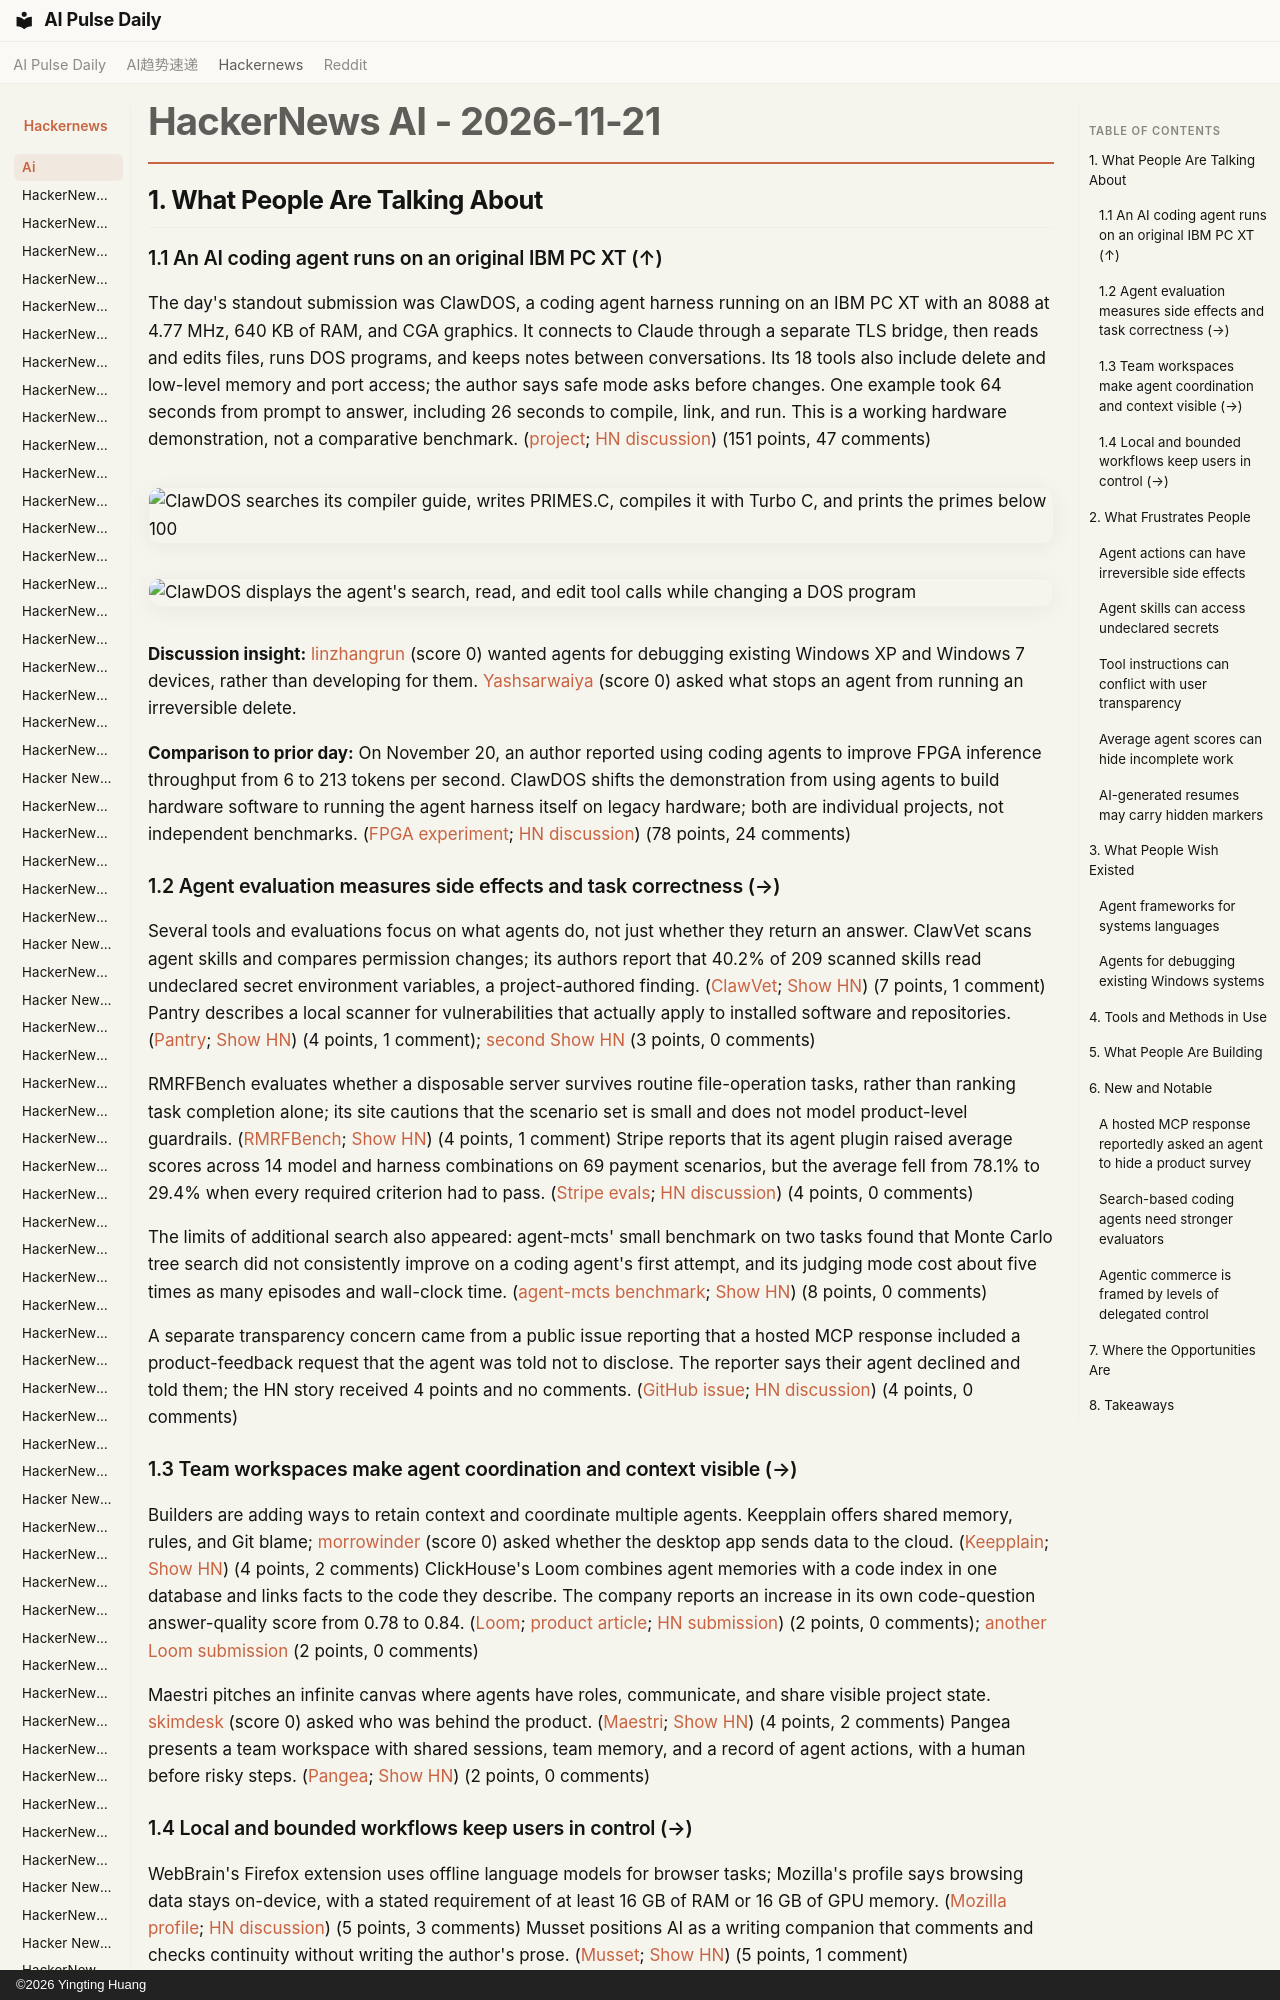

repository: vibewatch/vibewatch.github.io · page: hackernews/ai/2026-11-21/index.html · generator: mkdocs · copyright: ©2026 Yingting Huang

# HackerNews AI - 2026-11-21

## 1. What People Are Talking About

### 1.1 An AI coding agent runs on an original IBM PC XT (↑)

The day's standout submission was ClawDOS, a coding agent harness running on an IBM PC XT with an 8088 at 4.77 MHz, 640 KB of RAM, and CGA graphics. It connects to Claude through a separate TLS bridge, then reads and edits files, runs DOS programs, and keeps notes between conversations. Its 18 tools also include delete and low-level memory and port access; the author says safe mode asks before changes. One example took 64 seconds from prompt to answer, including 26 seconds to compile, link, and run. This is a working hardware demonstration, not a comparative benchmark. ([project](http://ricapar.net/ClawDOS/); [HN discussion](https://news.ycombinator.com/item?id=50586292)) (151 points, 47 comments)

![ClawDOS searches its compiler guide, writes PRIMES.C, compiles it with Turbo C, and prints the primes below 100](http://ricapar.net/ClawDOS/docs/images/coding.png)

![ClawDOS displays the agent's search, read, and edit tool calls while changing a DOS program](http://ricapar.net/ClawDOS/docs/images/agent-at-work.png)

**Discussion insight:** [linzhangrun](https://news.ycombinator.com/user?id=linzhangrun) (score 0) wanted agents for debugging existing Windows XP and Windows 7 devices, rather than developing for them. [Yashsarwaiya](https://news.ycombinator.com/user?id=Yashsarwaiya) (score 0) asked what stops an agent from running an irreversible delete.

**Comparison to prior day:** On November 20, an author reported using coding agents to improve FPGA inference throughput from 6 to 213 tokens per second. ClawDOS shifts the demonstration from using agents to build hardware software to running the agent harness itself on legacy hardware; both are individual projects, not independent benchmarks. ([FPGA experiment](https://ankitg.me/blog/vibecoding-inference-chip/); [HN discussion](https://news.ycombinator.com/item?id=50579297)) (78 points, 24 comments)

### 1.2 Agent evaluation measures side effects and task correctness (→)

Several tools and evaluations focus on what agents do, not just whether they return an answer. ClawVet scans agent skills and compares permission changes; its authors report that 40.2% of 209 scanned skills read undeclared secret environment variables, a project-authored finding. ([ClawVet](https://clawvet.vercel.app/); [Show HN](https://news.ycombinator.com/item?id=50587571)) (7 points, 1 comment) Pantry describes a local scanner for vulnerabilities that actually apply to installed software and repositories. ([Pantry](https://waffuru.ai/products/pantry); [Show HN](https://news.ycombinator.com/item?id=50586748)) (4 points, 1 comment); [second Show HN](https://news.ycombinator.com/item?id=50593848) (3 points, 0 comments)

RMRFBench evaluates whether a disposable server survives routine file-operation tasks, rather than ranking task completion alone; its site cautions that the scenario set is small and does not model product-level guardrails. ([RMRFBench](https://www.rmrfbench.com/); [Show HN](https://news.ycombinator.com/item?id=50587178)) (4 points, 1 comment) Stripe reports that its agent plugin raised average scores across 14 model and harness combinations on 69 payment scenarios, but the average fell from 78.1% to 29.4% when every required criterion had to pass. ([Stripe evals](https://stripe.dev/blog/stripe-integration-evals-methodology); [HN discussion](https://news.ycombinator.com/item?id=50589196)) (4 points, 0 comments)

The limits of additional search also appeared: agent-mcts' small benchmark on two tasks found that Monte Carlo tree search did not consistently improve on a coding agent's first attempt, and its judging mode cost about five times as many episodes and wall-clock time. ([agent-mcts benchmark](https://github.com/natsu0529/agent-mcts); [Show HN](https://news.ycombinator.com/item?id=50589235)) (8 points, 0 comments)

A separate transparency concern came from a public issue reporting that a hosted MCP response included a product-feedback request that the agent was told not to disclose. The reporter says their agent declined and told them; the HN story received 4 points and no comments. ([GitHub issue](https://github.com/runpod/runpod-mcp/issues/202); [HN discussion](https://news.ycombinator.com/item?id=50589793)) (4 points, 0 comments)
